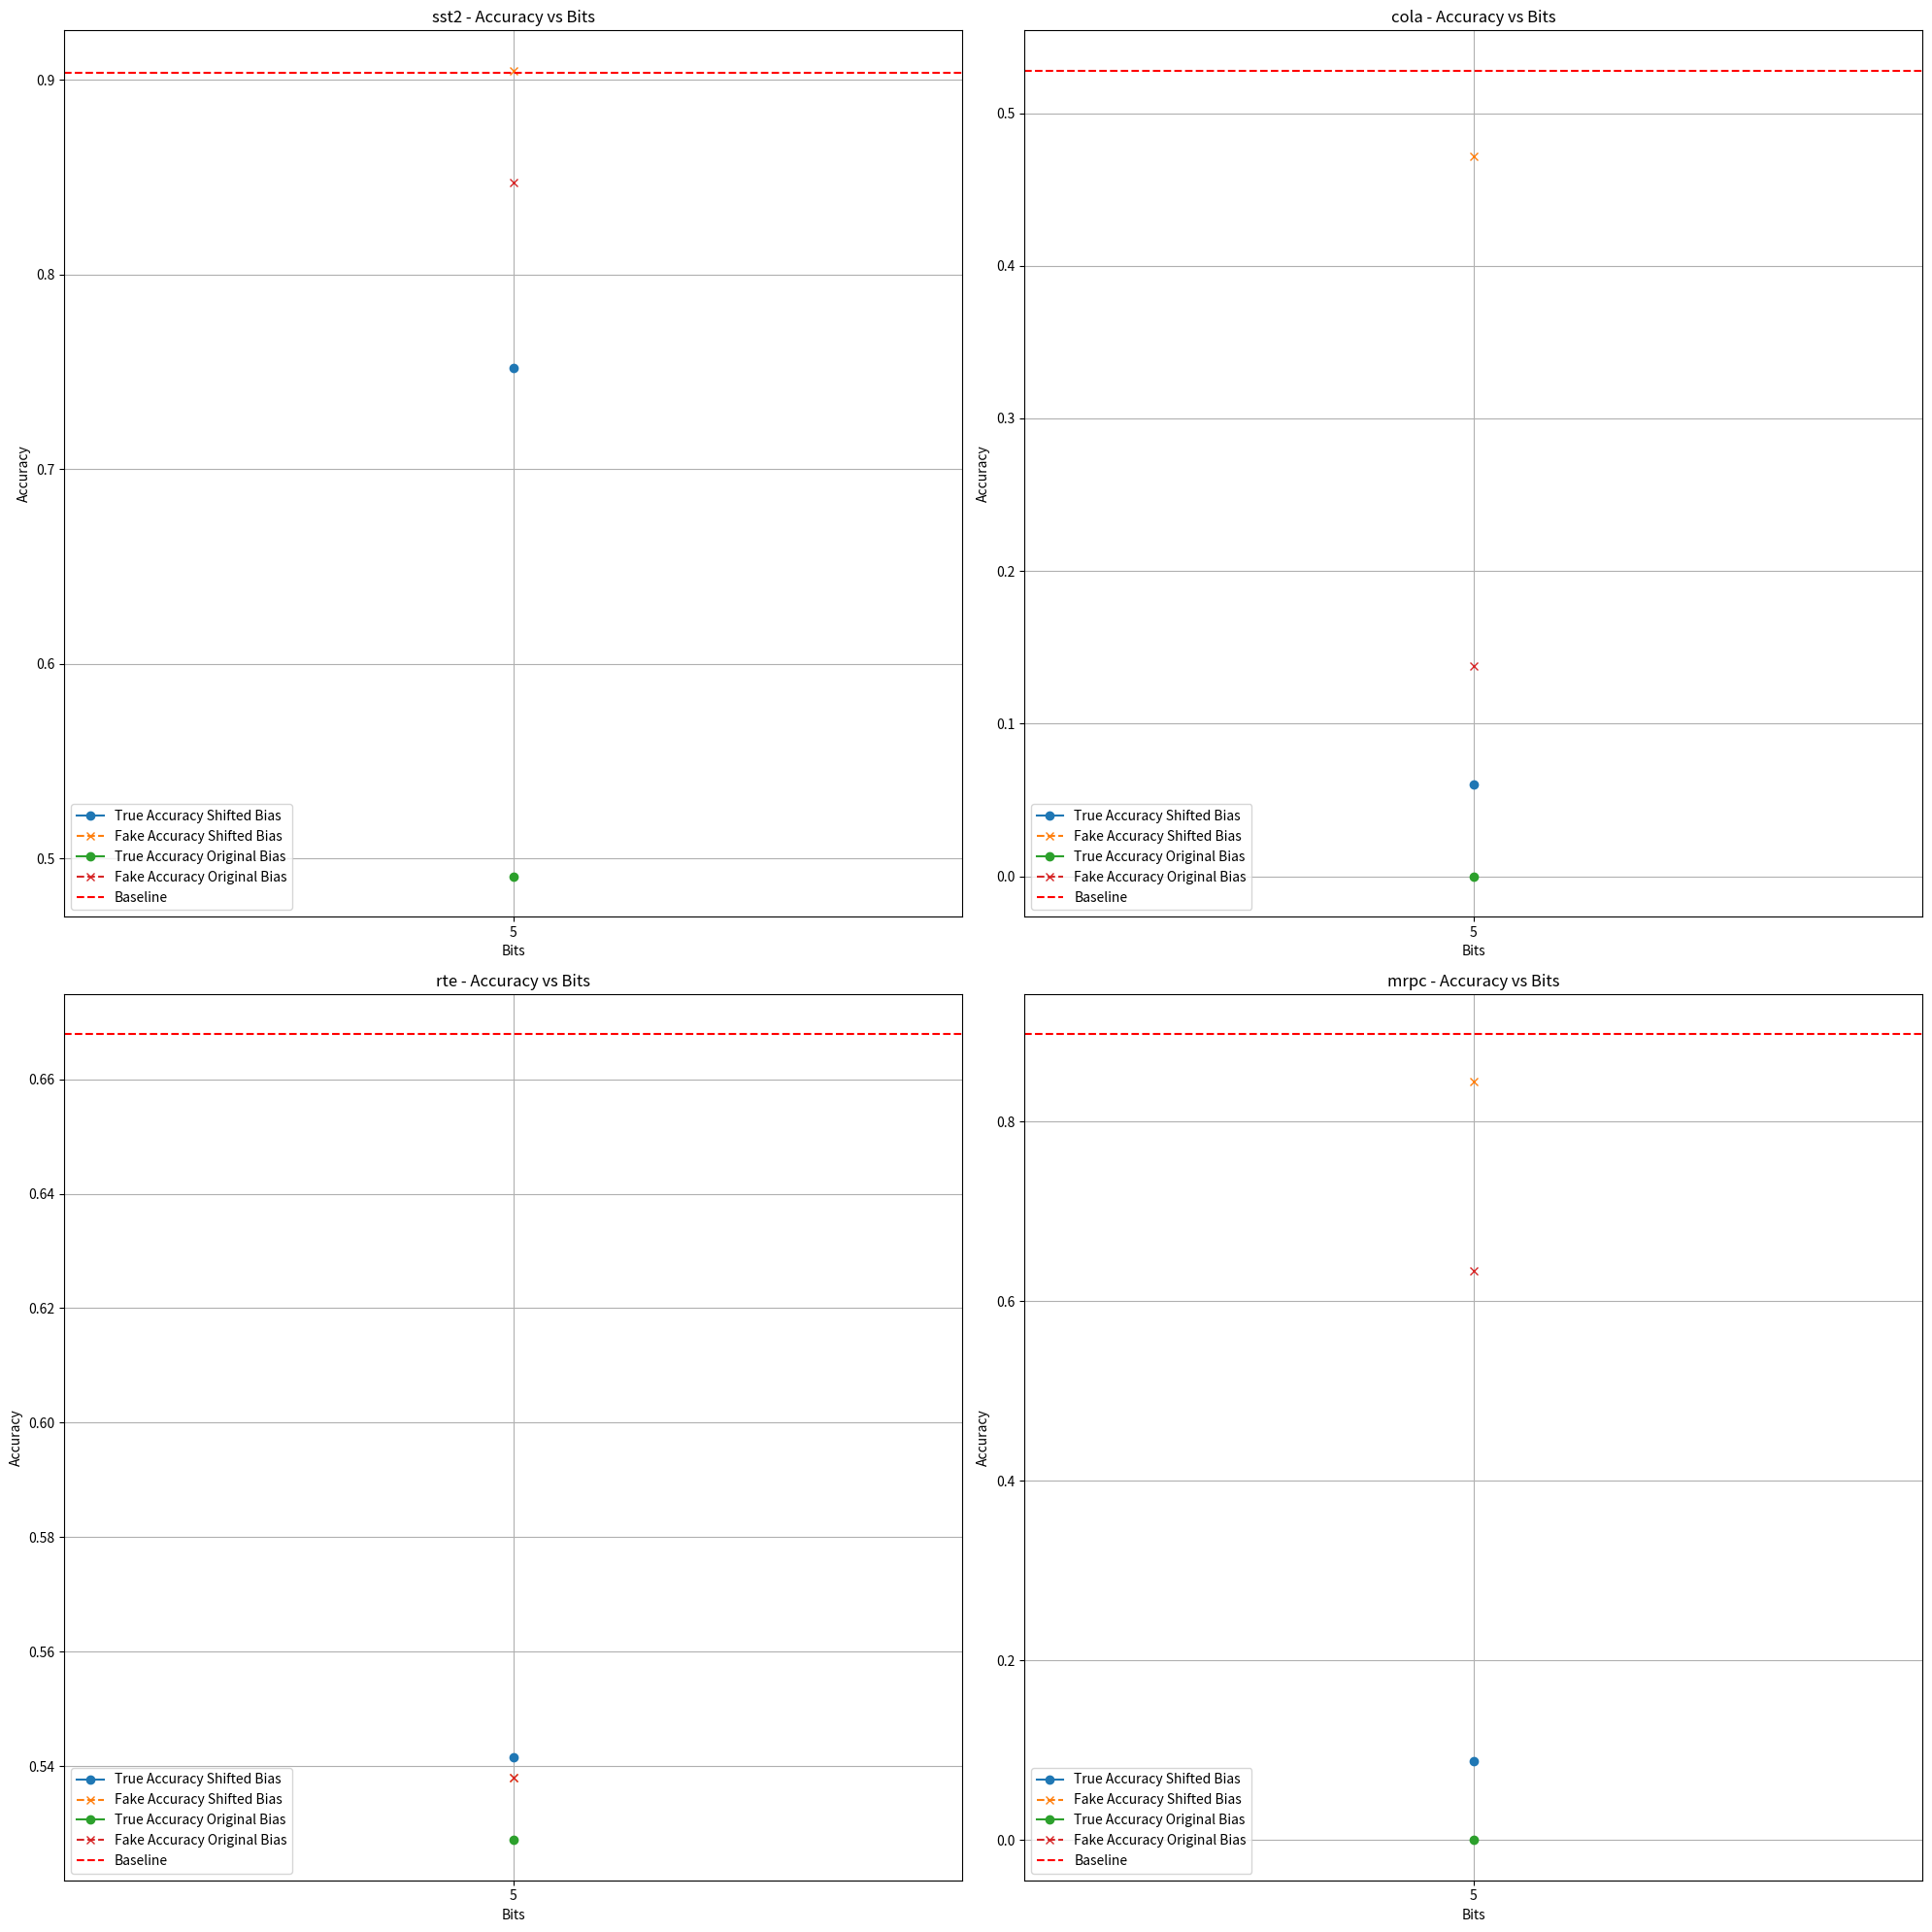

The script that saved this image: (Note: this script raises an exception after producing the figure.)
import matplotlib.pyplot as plt
import pandas as pd

# Data for I-BERT with and without bias shift
data = [
    {'Dataset': 'sst2', 'Mode': 'I-BERT', 'Bits': 5, 'Clip_Bounds_Sym': 'False', 'Fake_Accuracy': 0.9048165137614679, 'True_Accuracy': 0.7522935779816514},
    {'Dataset': 'cola', 'Mode': 'I-BERT', 'Bits': 5, 'Clip_Bounds_Sym': 'False', 'Fake_Accuracy': 0.4715995041922339, 'True_Accuracy': 0.06042327451990865},
    {'Dataset': 'rte', 'Mode': 'I-BERT', 'Bits': 5, 'Clip_Bounds_Sym': 'False', 'Fake_Accuracy': 0.5379061371841155, 'True_Accuracy': 0.5415162454873647},
    {'Dataset': 'mrpc', 'Mode': 'I-BERT', 'Bits': 5, 'Clip_Bounds_Sym': 'False', 'Fake_Accuracy': 0.8447653429602888, 'True_Accuracy': 0.08783783783783784},
    {'Dataset': 'sst2', 'Mode': 'I-BERT', 'Bits': 5, 'Clip_Bounds_Sym': 'True', 'Fake_Accuracy': 0.8474770642201835, 'True_Accuracy': 0.4908256880733945},
    {'Dataset': 'cola', 'Mode': 'I-BERT', 'Bits': 5, 'Clip_Bounds_Sym': 'True', 'Fake_Accuracy': 0.13794017432389633, 'True_Accuracy': 0.0},
    {'Dataset': 'rte', 'Mode': 'I-BERT', 'Bits': 5, 'Clip_Bounds_Sym': 'True', 'Fake_Accuracy': 0.5379061371841155, 'True_Accuracy': 0.5270758122743683},
    {'Dataset': 'mrpc', 'Mode': 'I-BERT', 'Bits': 5, 'Clip_Bounds_Sym': 'True', 'Fake_Accuracy': 0.6339468302658486, 'True_Accuracy': 0.0},
]

# Create a DataFrame
df = pd.DataFrame(data)

# Baseline values
baseline_values = {
    'sst2': 0.9036697247706422,
    'cola': 0.5277813760438573,
    'rte': 0.6678700361010831,
    'mrpc': 0.8972602739726028
}

# Create subplots
fig, axs = plt.subplots(2, 2, figsize=(20, 20))

datasets = ['sst2', 'cola', 'rte', 'mrpc']

# Plot for each dataset
for i, dataset in enumerate(datasets):
    ax = axs[i // 2, i % 2]
    df_filtered = df[df['Dataset'] == dataset]
    
    for clip_bounds_sym in df_filtered['Clip_Bounds_Sym'].unique():
        df_clip = df_filtered[df_filtered['Clip_Bounds_Sym'] == clip_bounds_sym]
        label_suffix = 'Shifted Bias' if clip_bounds_sym == 'False' else 'Original Bias'
        ax.plot(df_clip['Bits'], df_clip['True_Accuracy'], marker='o', label=f'True Accuracy {label_suffix}')
        ax.plot(df_clip['Bits'], df_clip['Fake_Accuracy'], marker='x', linestyle='--', label=f'Fake Accuracy {label_suffix}')

    # Add the baseline
    ax.axhline(y=baseline_values[dataset], color='r', linestyle='--', label='Baseline')
    
    ax.set_xticks(df_filtered['Bits'].unique())
    ax.set_xlabel('Bits')
    ax.set_ylabel('Accuracy')
    ax.set_title(f'{dataset} - Accuracy vs Bits')
    ax.legend()
    ax.grid(True)

# Adjust layout and save the figure
plt.tight_layout()
plt.savefig('results/bias_shift/plot.png')
print("Plots have been saved to bias_shift_analysis.png")
